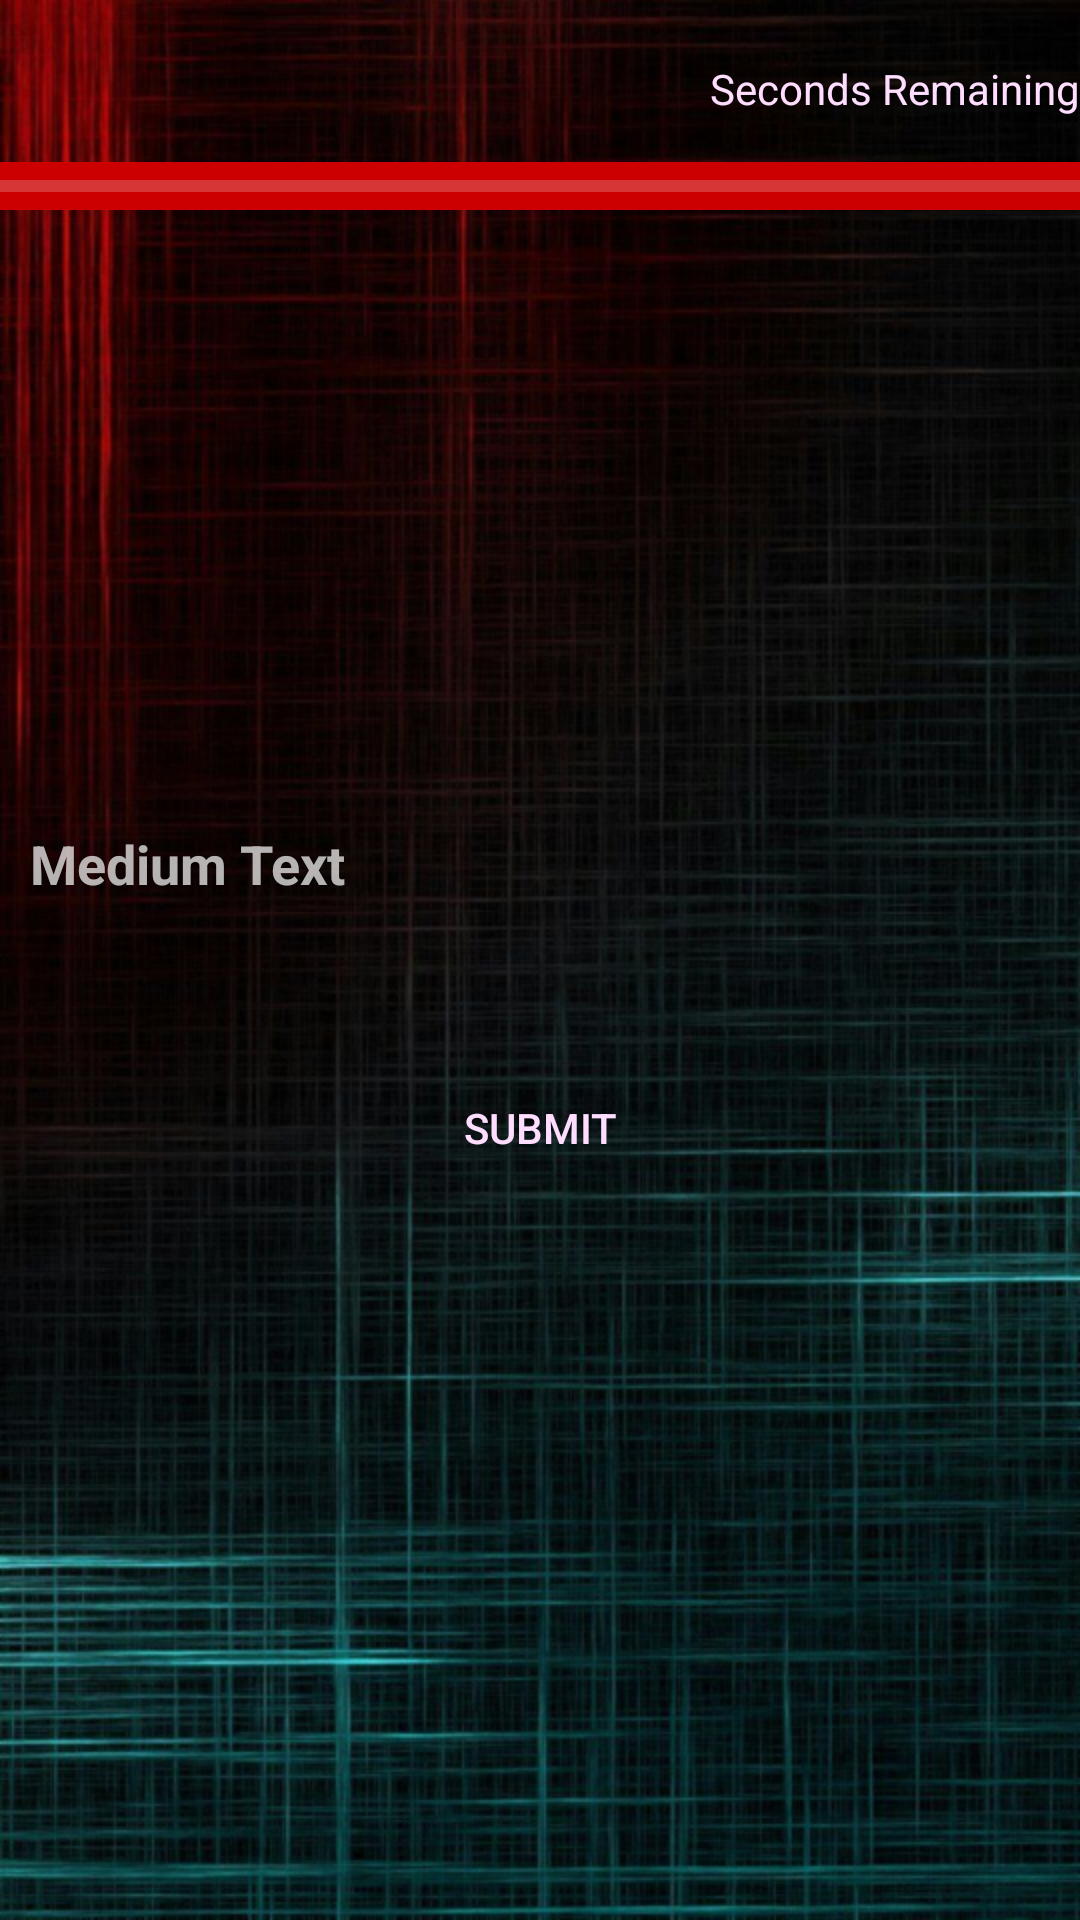

The Android layout XML behind this screen, and the referenced resources:
<!-- AndroidManifest.xml: application theme Theme.AppCompat -->
<!-- res/layout/activity_interview_start.xml -->
<RelativeLayout xmlns:android="http://schemas.android.com/apk/res/android"
    xmlns:tools="http://schemas.android.com/tools"
    android:layout_width="match_parent"
    android:layout_height="match_parent"
    android:background="@drawable/codewall3"
    tools:context=".InterviewStart">

    <ProgressBar
        android:id="@+id/progressBar1"
        style="?android:attr/progressBarStyleHorizontal"
        android:layout_width="match_parent"
        android:layout_height="wrap_content"
        android:layout_alignParentTop="true"
        android:layout_centerHorizontal="true"
        android:layout_marginTop="54dp"
        android:background="@android:color/holo_red_dark" />

    <TextView
        android:id="@+id/textView4"
        android:layout_width="wrap_content"
        android:layout_height="wrap_content"
        android:layout_alignParentRight="true"
        android:layout_alignParentTop="true"
        android:layout_marginTop="20dp"
        android:text="Seconds Remaining"
        android:textColor="#ffddff" />

    <RadioGroup
        android:id="@+id/radioGroup1"
        android:layout_width="wrap_content"
        android:layout_height="wrap_content"
        android:layout_centerHorizontal="true"
        android:layout_centerVertical="true">

    </RadioGroup>

    <Button
        android:id="@+id/button1"
        android:layout_width="wrap_content"
        android:layout_height="wrap_content"
        android:layout_below="@+id/radioGroup1"
        android:layout_centerHorizontal="true"
        android:layout_marginTop="32dp"
        android:background="@drawable/btn_style"
        android:shadowColor="#FF8000"
        android:text="SUBMIT"

        android:textColor="#ffddff" />

    <TextView
        android:id="@+id/textView2"
        android:layout_width="wrap_content"
        android:layout_height="wrap_content"
        android:layout_below="@+id/button1"
        android:textStyle="bold"
        android:layout_centerHorizontal="true"
        android:layout_marginTop="44dp"
        android:text="" />

    <TextView
        android:id="@+id/textView3"
        android:layout_width="wrap_content"
        android:layout_height="wrap_content"
        android:layout_alignBottom="@+id/textView4"
        android:layout_centerHorizontal="true"
        android:text="" />

    <TextView
        android:id="@+id/textView1"
        android:layout_width="wrap_content"
        android:layout_height="wrap_content"
        android:layout_above="@+id/radioGroup1"
        android:layout_alignParentLeft="true"
        android:layout_alignParentRight="true"
        android:layout_marginBottom="20dp"
        android:gravity="left"
        android:paddingLeft="10dp"
        android:text="Medium Text"
        android:textAppearance="?android:attr/textAppearanceMedium"
        android:textStyle="bold" />


</RelativeLayout>
<!-- resources referenced by this layout -->
<resources>
  <!-- drawable codewall3: png bitmap (drawable-hdpi, 947710 bytes) -->
</resources>
